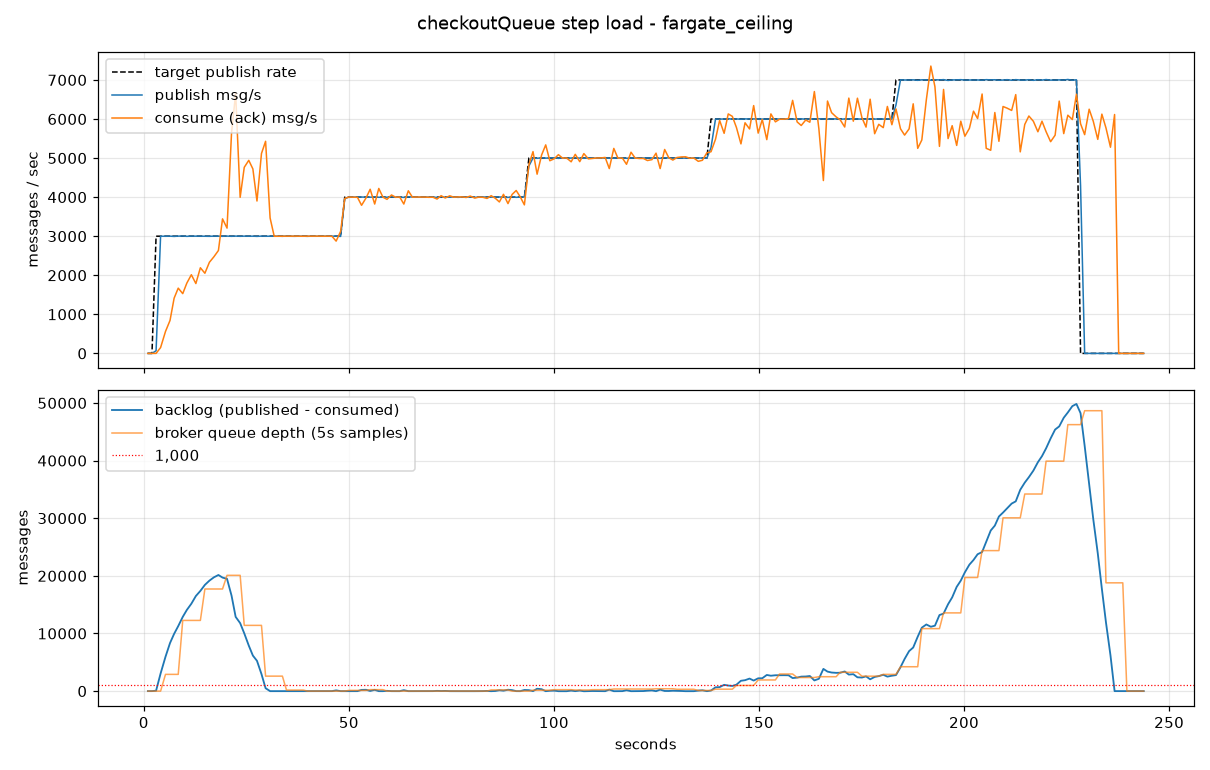

Values plotted in this chart, from the file beside it:
t, target_rate, client_published_total, queue_depth, ready, unacked, consumed_total, publish_rate, consume_rate, backlog_calc, consumers
1.0, 0, 0, 0, 0, 0, 0, 0.0, 0.0, 0, 8
2.0, 0, 0, 0, 0, 0, 0, 0.0, 0.0, 0, 8
3.0, 3000, 191, 0, 0, 0, 0, 67.2, 0.0, 68, 8
4.1, 3000, 3782, 0, 0, 0, 156, 3000, 149.0, 3054, 8
5.3, 3000, 7092, 2905, 655, 2250, 829, 2998, 562.4, 5969, 9
6.4, 3000, 10109, 2905, 655, 2250, 1758, 3001, 843.6, 8345, 9
7.4, 3000, 13133, 2905, 655, 2250, 3185, 2995, 1414, 9941, 9
8.4, 3000, 16389, 2905, 655, 2250, 4866, 3002, 1670, 11281, 9
9.5, 3000, 19406, 12267, 10017, 2250, 6523, 3004, 1530, 12878, 9
10.5, 3000, 22685, 12267, 10017, 2250, 8341, 2996, 1800, 14087, 9
11.6, 3000, 25993, 12267, 10017, 2250, 10536, 3001, 2013, 15164, 9
12.7, 3000, 29285, 12267, 10017, 2250, 12506, 3002, 1788, 16502, 9
13.8, 3000, 32581, 12267, 10017, 2250, 14911, 3001, 2192, 17390, 9
14.9, 3000, 35891, 17720, 15220, 2500, 17169, 3000, 2052, 18434, 10
16.0, 3000, 39193, 17720, 15220, 2500, 19741, 2997, 2332, 19168, 10
17.1, 3000, 42486, 17720, 15220, 2500, 22457, 3002, 2473, 19748, 10
18.2, 3000, 45510, 17720, 15220, 2500, 25352, 3000, 2634, 20150, 10
19.2, 3000, 48788, 17720, 15220, 2500, 28815, 2998, 3444, 19702, 10
20.3, 3000, 52086, 20093, 17593, 2500, 32332, 3003, 3207, 19478, 10
21.4, 3000, 55107, 20093, 17593, 2500, 38527, 2997, 5650, 16569, 10
22.4, 3000, 58386, 20093, 17593, 2500, 45244, 3003, 6651, 12885, 10
23.5, 3000, 61410, 20093, 17593, 2500, 49603, 2998, 3995, 11797, 10
24.5, 3000, 64688, 11407, 8657, 2750, 54395, 3002, 4763, 10025, 11
25.6, 3000, 67707, 11407, 8657, 2750, 59795, 2999, 4942, 7902, 11
26.6, 3000, 70725, 11407, 8657, 2750, 64552, 3001, 4722, 6168, 11
27.6, 3000, 73989, 11407, 8657, 2750, 68479, 2996, 3901, 5257, 11
28.7, 3000, 77019, 11407, 8657, 2750, 74058, 3002, 5118, 2951, 11
29.7, 3000, 80293, 2598, 0, 2598, 79524, 2999, 5429, 504, 11
30.8, 3000, 83310, 2598, 0, 2598, 83310, 2999, 3467, -7, 11
31.8, 3000, 86339, 2598, 0, 2598, 86334, 3001, 2998, -4, 11
32.8, 3000, 89361, 2598, 0, 2598, 89354, 3001, 2999, -2, 11
33.8, 3000, 92375, 2598, 0, 2598, 92375, 2997, 3001, -6, 11
34.8, 3000, 95395, 177, 0, 177, 95390, 3004, 3000, -1, 12
35.8, 3000, 98412, 177, 0, 177, 98408, 2999, 3000, -2, 12
36.8, 3000, 101587, 177, 0, 177, 101434, 2997, 3001, -6, 12
37.9, 3000, 104598, 177, 0, 177, 104598, 3001, 3000, -5, 12
38.9, 3000, 107618, 177, 0, 177, 107615, 3001, 2999, -3, 12
39.9, 3000, 110639, 0, 0, 0, 110638, 2997, 3001, -7, 12
40.9, 3000, 113659, 0, 0, 0, 113659, 3002, 3000, -5, 12
41.9, 3000, 116687, 0, 0, 0, 116686, 2999, 3001, -7, 12
42.9, 3000, 119714, 0, 0, 0, 119714, 3000, 3001, -8, 12
43.9, 3000, 122743, 0, 0, 0, 122743, 3001, 2999, -6, 12
44.9, 3000, 125772, 0, 0, 0, 125772, 3002, 3001, -5, 13
45.9, 3000, 128799, 0, 0, 0, 128793, 3001, 2996, 0, 13
46.9, 3000, 131886, 0, 0, 0, 131687, 3000, 2874, 127, 13
48.0, 3000, 134909, 0, 0, 0, 134909, 2995, 3124, -6, 13
49.0, 4000, 138904, 0, 0, 0, 138904, 3963, 3965, -8, 13
50.0, 4000, 143249, 124, 0, 124, 142943, 4000, 4002, -10, 13
51.1, 4000, 147271, 124, 0, 124, 147271, 4001, 3999, -8, 13
52.1, 4000, 151307, 124, 0, 124, 151303, 3999, 3995, -4, 13
53.1, 4000, 155644, 124, 0, 124, 155118, 4002, 3790, 209, 13
54.2, 4000, 159685, 124, 0, 124, 159440, 3999, 3981, 229, 13
55.2, 4000, 164047, 254, 0, 254, 163679, 3998, 4202, 24, 14
56.3, 4000, 168082, 254, 0, 254, 167850, 4005, 3823, 222, 14
57.3, 4000, 172119, 254, 0, 254, 172109, 3996, 4222, -6, 14
58.3, 4000, 176142, 254, 0, 254, 176142, 3998, 4000, -8, 14
59.3, 4000, 180445, 2, 0, 2, 180124, 3998, 3943, 47, 14
60.4, 4000, 184482, 2, 0, 2, 184481, 4006, 4056, -6, 14
61.4, 4000, 188498, 2, 0, 2, 188498, 3996, 3997, -7, 14
62.4, 4000, 192526, 2, 0, 2, 192526, 4001, 4002, -8, 14
... 175 more rows
